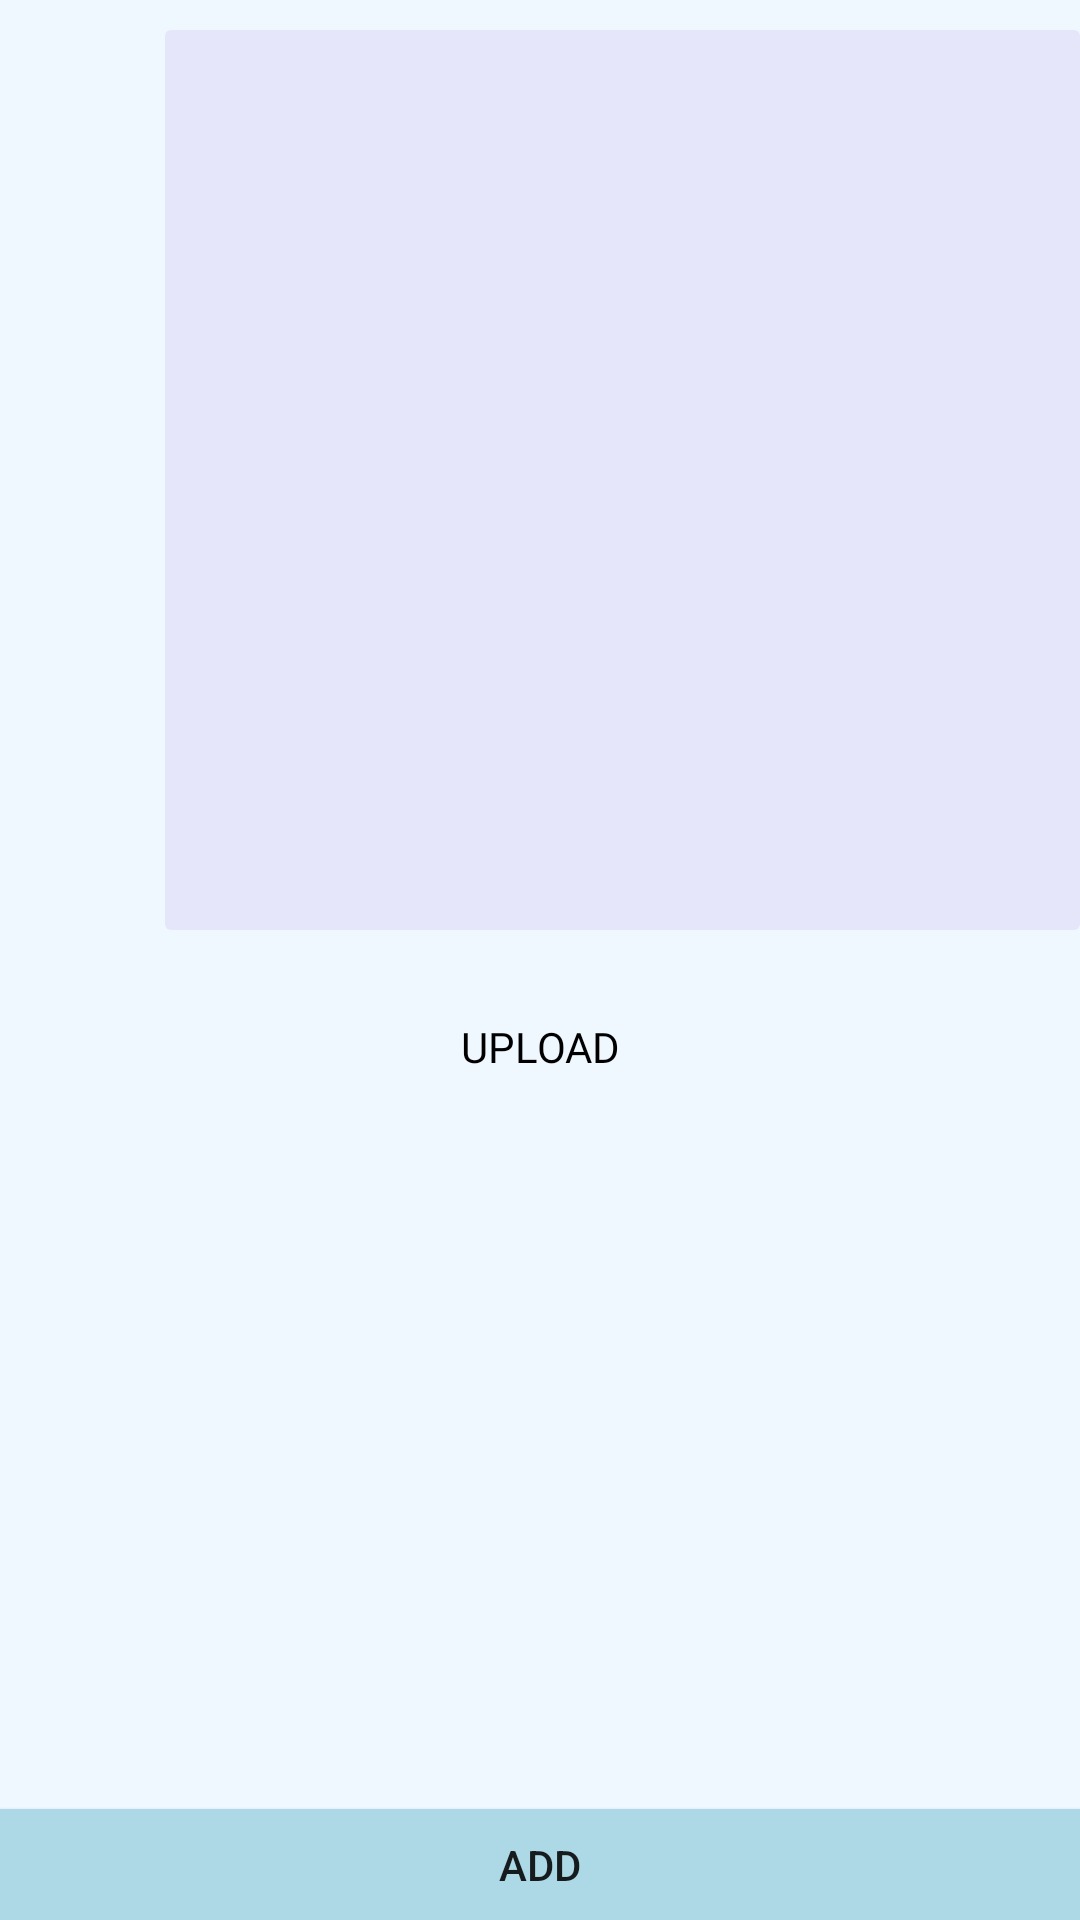

Write the Android layout XML for this screen, with the resource values it uses.
<!-- AndroidManifest.xml: application theme Theme.CityGuide -->
<!-- res/layout/activity_add_missing_places1.xml -->
<?xml version="1.0" encoding="utf-8"?>
<LinearLayout xmlns:android="http://schemas.android.com/apk/res/android"
    xmlns:app="http://schemas.android.com/apk/res-auto"
    xmlns:tools="http://schemas.android.com/tools"
    android:layout_width="match_parent"
    android:layout_height="match_parent"
    tools:context=".user.AddMissingPlaces1"
    android:background="@color/lightSky"
    android:orientation="vertical">


    <ImageView
        android:id="@+id/add_image"
        android:layout_width="350dp"
        android:layout_height="300dp"
        android:layout_margin="10dp"
        android:src="@drawable/card2"
        android:paddingLeft="45dp"/>

    <Button
        android:id="@+id/upload_btn"
        android:layout_width="100dp"
        android:layout_height="wrap_content"
        android:layout_marginTop="5dp"
        android:background="#00000000"
        android:text="Upload"
        android:layout_gravity="center_horizontal"
        android:fontFamily="@font/muli"
        android:textColor="@color/black"
        />
    <Button
        android:id="@+id/add_btn"
        android:layout_width="380dp"
        android:layout_height="wrap_content"
        android:layout_gravity="center_horizontal"
        android:background="@color/light_blue"
        android:layout_marginTop="230dp"
        android:text="Add" />


</LinearLayout>
<!-- resources referenced by this layout -->
<resources>
  <color name="black">#FF000000</color>
  <color name="lightSky">#F0F8FF</color>
  <color name="light_blue">#ADD8E6</color>
  <!-- drawable card2 (drawable) -->
  <?xml version="1.0" encoding="utf-8"?>
  <shape xmlns:android="http://schemas.android.com/apk/res/android">
      <corners
          android:radius="2dp"></corners>
      <solid
          android:color="@color/card2"></solid>
  </shape>
  <style name="Theme.CityGuide" parent="Theme.MaterialComponents.Light.NoActionBar.Bridge">
          
          <item name="colorPrimary">@color/purple_500</item>
          <item name="colorPrimaryVariant">@color/purple_700</item>
          <item name="colorOnPrimary">@color/white</item>
          
          <item name="colorSecondary">@color/teal_200</item>
          <item name="colorSecondaryVariant">@color/teal_700</item>
          <item name="colorOnSecondary">@color/black</item>
          
          <item name="android:statusBarColor">?attr/colorPrimaryVariant</item>
          
      </style>
  <color name="card2">#E6E6FA</color>
  <color name="purple_500">#FF6200EE</color>
  <color name="purple_700">#FF3700B3</color>
  <color name="white">#FFFFFFFF</color>
  <color name="teal_200">#FF03DAC5</color>
  <color name="teal_700">#FF018786</color>
</resources>
